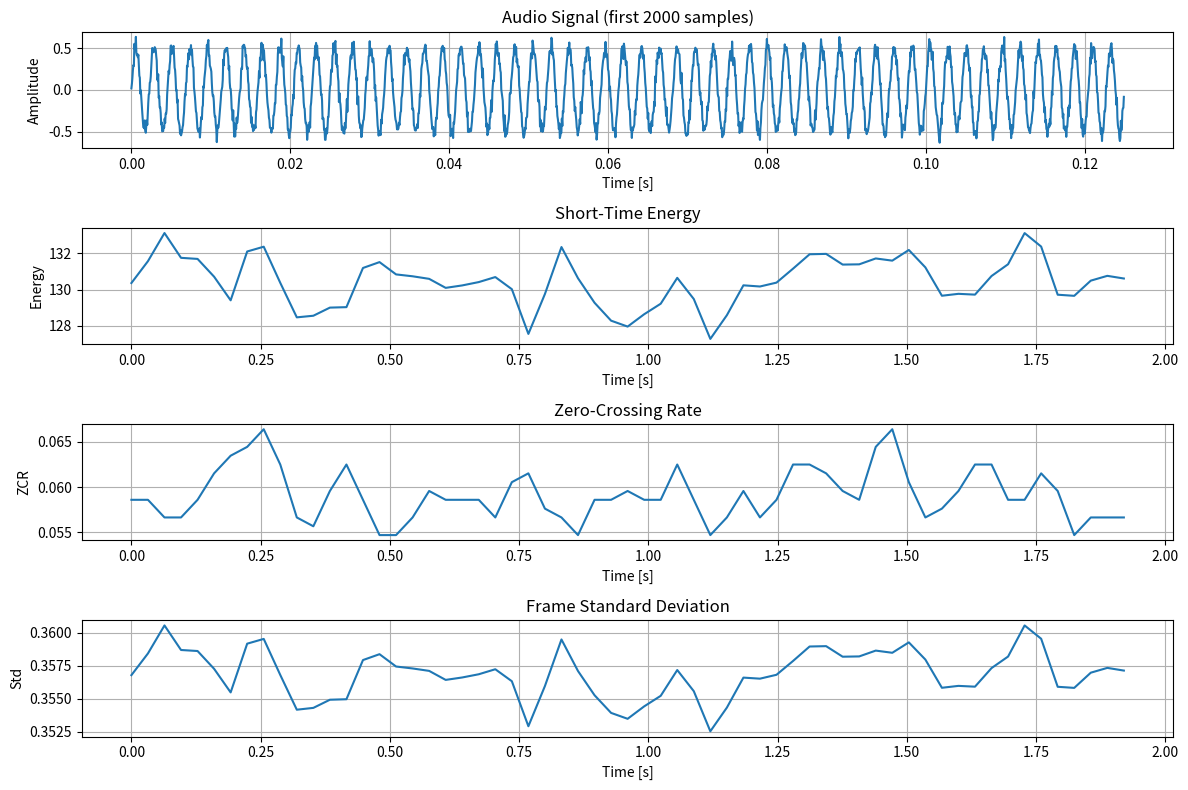

Python code for this plot:
# audio_features_np.py
import numpy as np
import matplotlib.pyplot as plt
import time
# ---------------------------
# 1. Generate test audio signal (float32)
# ---------------------------
fs = 16000             # Sampling frequency (Hz)
duration = 2.0         # seconds
t = np.linspace(0, duration, int(fs*duration), endpoint=False, dtype=np.float32)
# Example signal: 440 Hz sine wave + noise
freq = 440
audio = 0.5 * np.sin(2 * np.pi * freq * t).astype(np.float32) + \
        0.05 * np.random.randn(len(t)).astype(np.float32)
# ---------------------------
# 2. Frame the signal into a matrix
# ---------------------------
frame_size = 1024
hop_size = 512
num_frames = 1 + (len(audio) - frame_size) // hop_size
frames = np.zeros((num_frames, frame_size), dtype=np.float32)
for i in range(num_frames):
    start = i * hop_size
    frames[i] = audio[start:start+frame_size]
# ---------------------------
# 3. Feature extraction with timing
# ---------------------------
start = time.perf_counter()
# Short-Time Energy
energy = np.sum(frames**2, axis=1)
# Zero-Crossing Rate
zcr = np.sum(np.abs(np.diff(np.sign(frames), axis=1)), axis=1) / (2*frame_size)
# Mean and Std per frame
mean_frame = np.mean(frames, axis=1)
std_frame = np.std(frames, axis=1)
end = time.perf_counter()
elapsed_time = end - start
print(f"Feature extraction execution time: {elapsed_time:.6f} seconds")
# ---------------------------
# 4. Estimate FLOPs and GFLOPS
# ---------------------------
flops_ste = num_frames * 2 * frame_size           # sum of squares
flops_zcr = num_frames * 3 * frame_size           # diff, sign, abs
flops_mean = num_frames * 2 * frame_size          # sum + divide
flops_std = num_frames * 4 * frame_size           # (x-mean)^2 + sum + div + sqrt
total_flops = flops_ste + flops_zcr + flops_mean + flops_std
gflops = total_flops / elapsed_time / 1e9
print(f"Estimated performance: {gflops:.2f} GFLOPS")
# ---------------------------
# 5. Plot results (first 200 frames for clarity)
# ---------------------------
time_frames = np.arange(num_frames) * hop_size / fs
plt.figure(figsize=(12,8))
plt.subplot(4,1,1)
plt.plot(t[:2000], audio[:2000])
plt.title("Audio Signal (first 2000 samples)")
plt.xlabel("Time [s]")
plt.ylabel("Amplitude")
plt.grid(True)
plt.subplot(4,1,2)
plt.plot(time_frames[:200], energy[:200])
plt.title("Short-Time Energy")
plt.xlabel("Time [s]")
plt.ylabel("Energy")
plt.grid(True)
plt.subplot(4,1,3)
plt.plot(time_frames[:200], zcr[:200])
plt.title("Zero-Crossing Rate")
plt.xlabel("Time [s]")
plt.ylabel("ZCR")
plt.grid(True)
plt.subplot(4,1,4)
plt.plot(time_frames[:200], std_frame[:200])
plt.title("Frame Standard Deviation")
plt.xlabel("Time [s]")
plt.ylabel("Std")
plt.grid(True)
plt.tight_layout()
plt.show()
